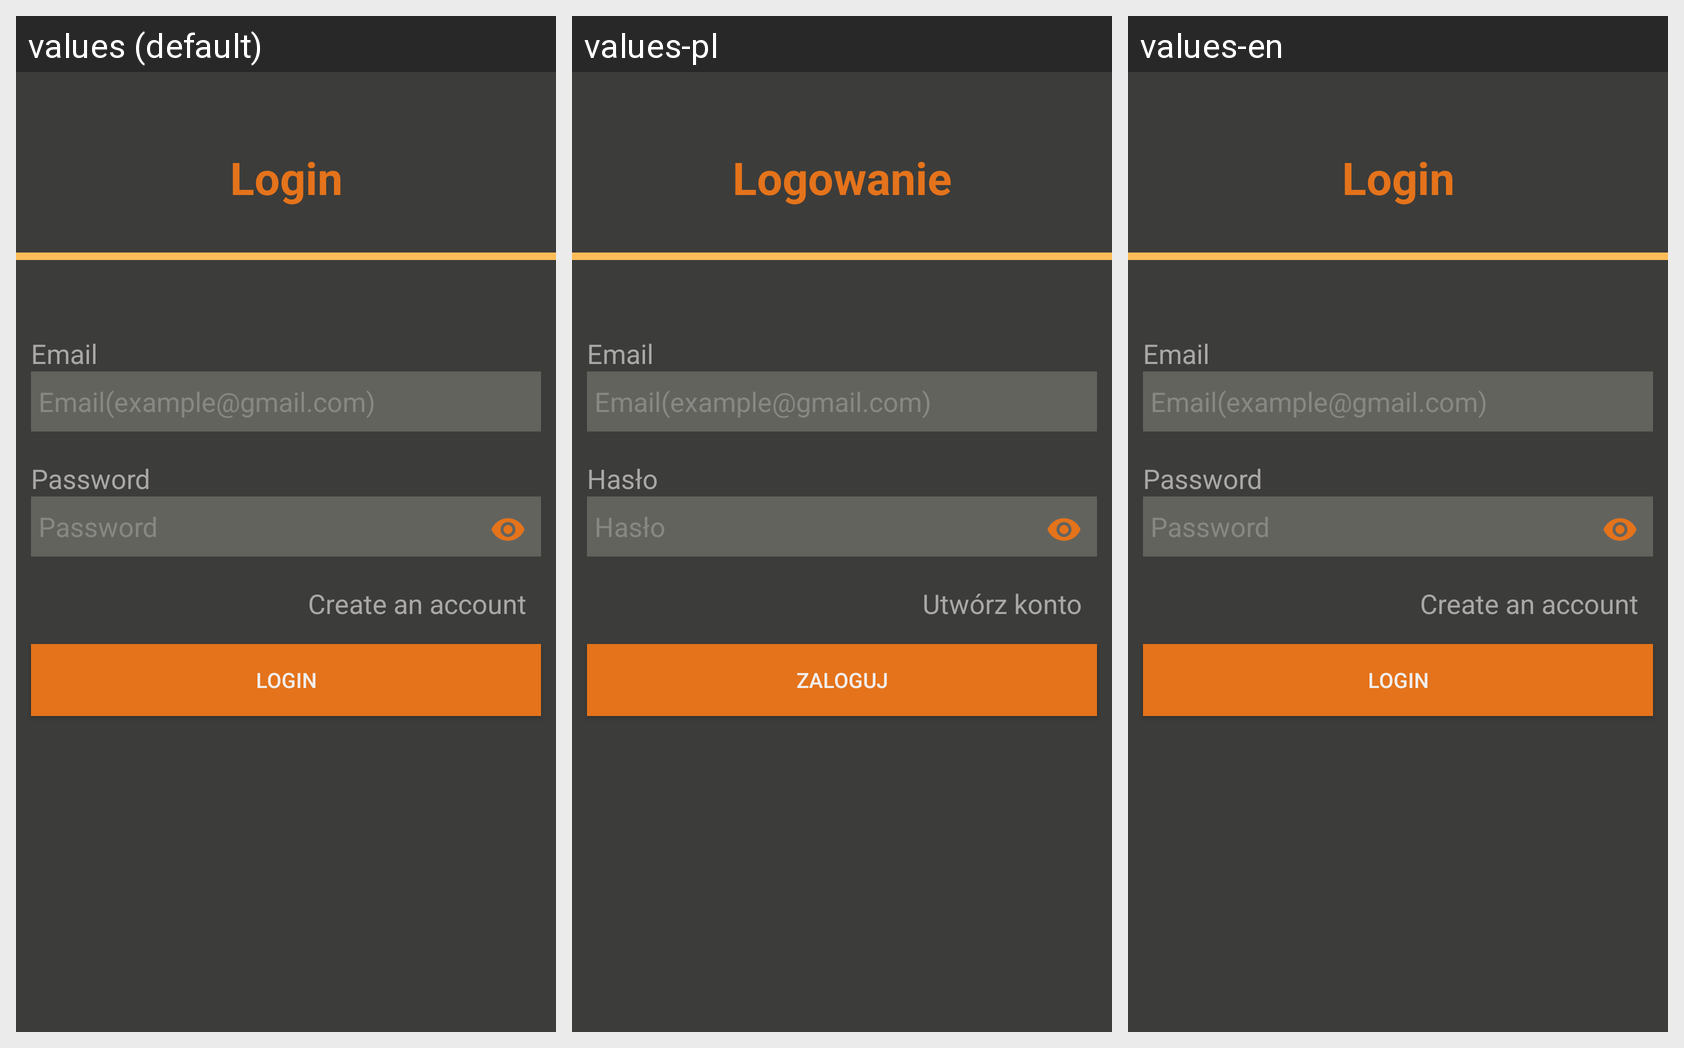

Here is an Android app screen in its default locale and in the app's own translations. Write out the translated-string differences for the strings that appear on this screen.
Android screen res/layout/activity_login.xml rendered under 3 locales, left to right: values (default), values-pl, values-en. Device: Nexus 5 (rendered at 1080×1920; each locale shown at half size, 540×960, under a caption strip naming it); theme Theme.AppCompat.NoActionBar.
Strings drawn on this screen, with the default value and each locale's value (text and hints the layout hard-codes, and strings that could not be matched under every locale, appear in the picture but are not listed):

login
  values: Login
  values-pl: Logowanie
  values-en: Login

email
  values: Email
  values-pl: Email  [not translated; the default value is used]
  values-en: Email  [not translated; the default value is used]

user_email
  values: Email(example@gmail.com)
  values-pl: Email(example@gmail.com)  [not translated; the default value is used]
  values-en: Email(example@gmail.com)  [not translated; the default value is used]

user_password
  values: Password
  values-pl: Hasło
  values-en: Password

registration
  values: Create an account
  values-pl: Utwórz konto
  values-en: Create an account

user_login_button
  values: Login
  values-pl: Zaloguj
  values-en: Login
